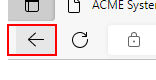
Task: Robotic Enterprise Framework-The Performer process
Workflow: System1_UpdateWorkItems

Step 1: click on the push button 'Back' in window '* - Microsoft Edge' (msedge.exe)
